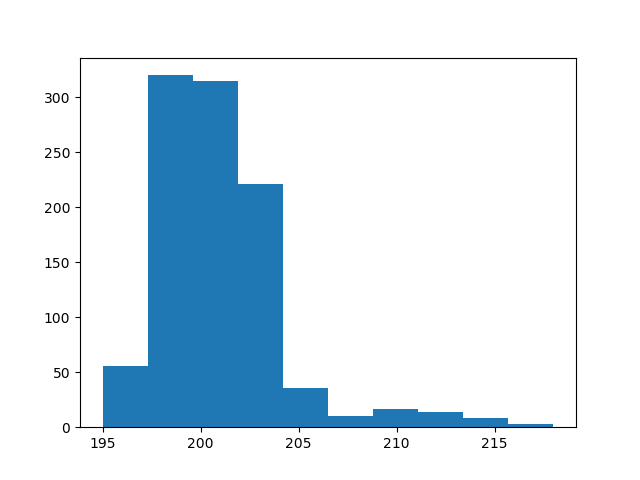

Values plotted in this chart, from the file beside it:
count, value
0, 203
1, 200
2, 198
3, 198
4, 199
5, 200
6, 200
7, 203
8, 200
9, 199
10, 199
11, 199
12, 217
13, 201
14, 197
15, 199
16, 198
17, 205
18, 202
19, 199
20, 202
21, 203
22, 201
23, 199
24, 200
25, 201
26, 201
27, 202
28, 200
29, 198
30, 211
31, 198
32, 199
33, 200
34, 201
35, 197
36, 201
37, 201
38, 199
39, 199
40, 199
41, 199
42, 202
43, 201
44, 203
45, 200
46, 197
47, 198
48, 201
49, 199
50, 204
51, 201
52, 202
53, 215
54, 201
55, 201
56, 199
57, 203
58, 200
59, 210
... 940 more rows
